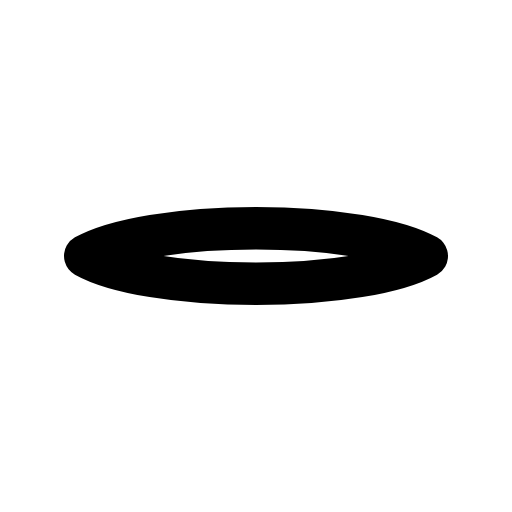
t = 0.00 s
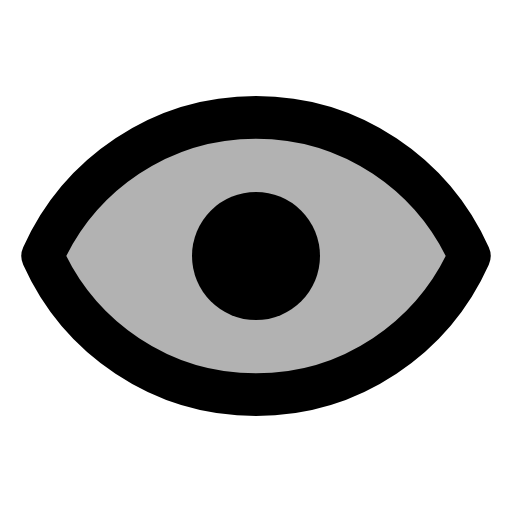
t = 1.20 s
t = 2.40 s: frame unchanged from t = 1.20 s, image omitted
t = 3.60 s: frame unchanged from t = 1.20 s, image omitted
t = 4.80 s: frame unchanged from t = 1.20 s, image omitted
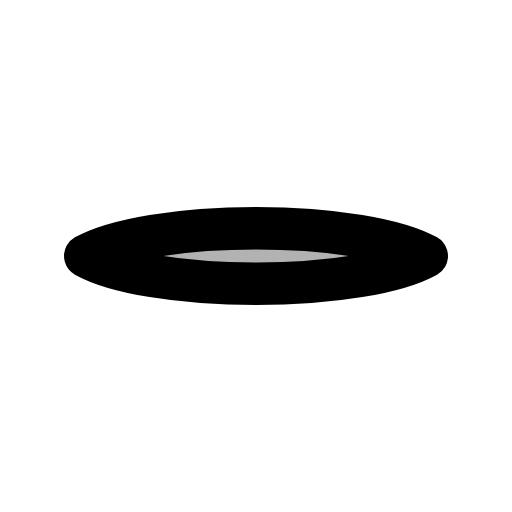
t = 6.00 s

The animated SVG that drew these frames (rendered in a browser with its animation timeline set to each time). Animation: 3 SMIL elements (animate=3); one cycle of 6.00 s, repeats indefinitely.

<svg viewBox="0 0 24 24" xmlns="http://www.w3.org/2000/svg"><g fill="currentColor"><path d="M4 12c1.38 -0.77 4.42 -1.3 8 -1.3c3.58 0 6.62 0.53 8 1.3c-1.38 0.77 -4.42 1.3 -8 1.3c-3.58 0 -6.62 -0.53 -8 -1.3Z" stroke="currentColor" stroke-width="2" stroke-linecap="round" stroke-linejoin="round" fill-opacity="0"><animate attributeName="d" dur="6s" repeatCount="indefinite" keyTimes="0;0.03;0.97;1" values="M4 12c1.38 -0.77 4.42 -1.3 8 -1.3c3.58 0 6.62 0.53 8 1.3c-1.38 0.77 -4.42 1.3 -8 1.3c-3.58 0 -6.62 -0.53 -8 -1.3Z;M2 12c1.72 -3.83 5.53 -6.5 10 -6.5c4.47 0 8.28 2.67 10 6.5c-1.72 3.83 -5.53 6.5 -10 6.5c-4.47 0 -8.28 -2.67 -10 -6.5Z;M2 12c1.72 -3.83 5.53 -6.5 10 -6.5c4.47 0 8.28 2.67 10 6.5c-1.72 3.83 -5.53 6.5 -10 6.5c-4.47 0 -8.28 -2.67 -10 -6.5Z;M4 12c1.38 -0.77 4.42 -1.3 8 -1.3c3.58 0 6.62 0.53 8 1.3c-1.38 0.77 -4.42 1.3 -8 1.3c-3.58 0 -6.62 -0.53 -8 -1.3Z"/><animate attributeName="fill-opacity" begin="0.5s" dur="0.15s" fill="freeze" to="0.3"/></path><circle cx="12" cy="12"><animate attributeName="r" dur="6s" repeatCount="indefinite" keyTimes="0;0.03;0.97;1" values="0;3;3;0"/></circle></g></svg>
